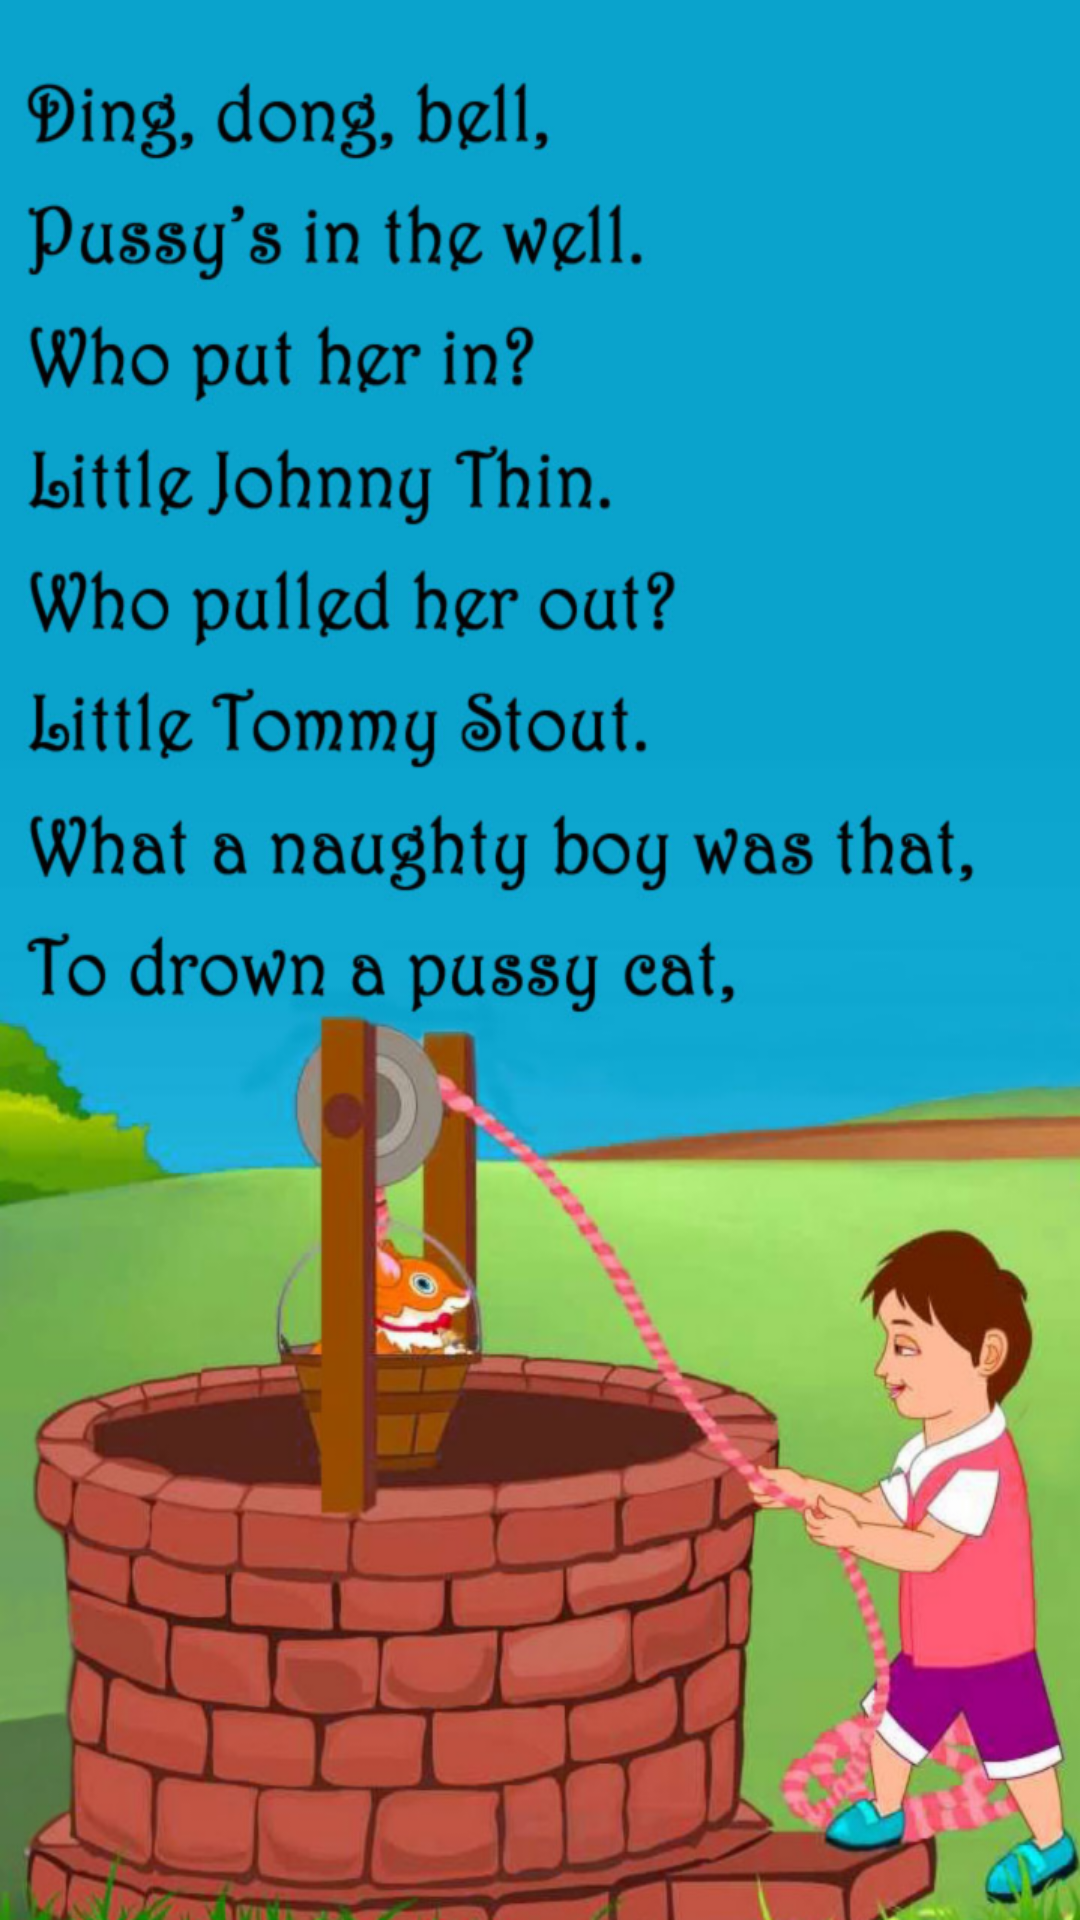

Write the Android layout XML for this screen, with the resource values it uses.
<!-- AndroidManifest.xml: application theme AppTheme -->
<!-- res/layout/activity_dingdong.xml -->
<?xml version="1.0" encoding="utf-8"?>
<LinearLayout xmlns:android="http://schemas.android.com/apk/res/android"
    xmlns:app="http://schemas.android.com/apk/res-auto"
    xmlns:tools="http://schemas.android.com/tools"
    android:layout_width="match_parent"
    android:layout_height="match_parent"
    android:orientation="vertical"
    tools:context=".dingdong">

    <ImageView
        android:layout_width="match_parent"
        android:layout_height="match_parent"
        android:id="@+id/ding"
        android:scaleType="fitXY"
        android:src="@drawable/ding_img"/>
</LinearLayout>
<!-- resources referenced by this layout -->
<resources>
  <!-- drawable ding_img: png bitmap (drawable, 709154 bytes) -->
  <style name="AppTheme" parent="Theme.AppCompat.Light.NoActionBar">
          
          <item name="colorPrimary">@color/colorPrimary</item>
          <item name="colorPrimaryDark">#61BEF8</item>
          <item name="colorAccent">@color/colorAccent</item>
      </style>
  <!-- not gathered from this repository: default colours our renderer supplied (Android Studio template values) -->
  <color name="colorPrimary">#FF6200EE</color>
  <color name="colorAccent">#FF03DAC5</color>
</resources>
